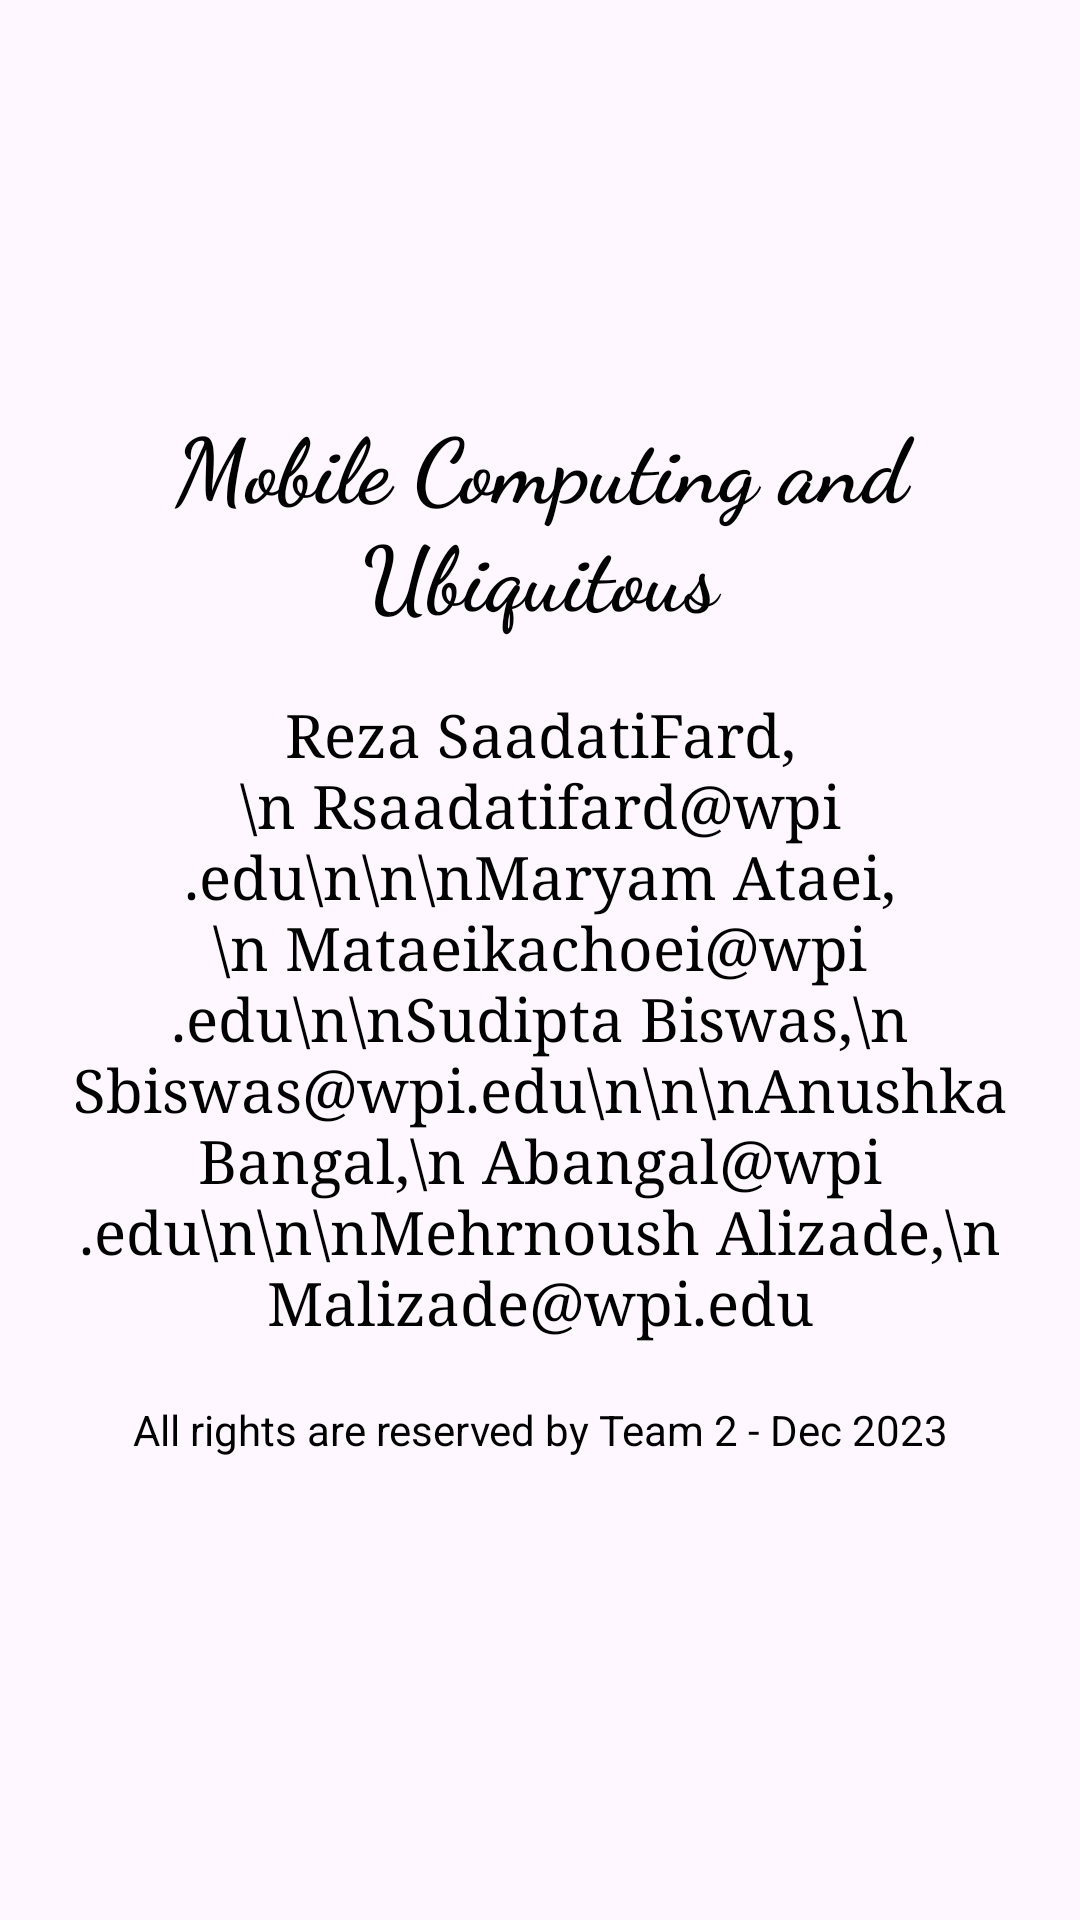

Here is an Android app screen rendered from its layout file. Give the layout XML and the strings, colors and styles it references.
<!-- AndroidManifest.xml: application theme Theme.FirebaseP -->
<!-- res/layout/fragment_more.xml -->
<layout xmlns:android="http://schemas.android.com/apk/res/android"
    xmlns:app="http://schemas.android.com/apk/res-auto">

    <androidx.constraintlayout.widget.ConstraintLayout
        android:layout_width="match_parent"
        android:layout_height="match_parent"
        android:padding="16dp">

        <LinearLayout
            android:layout_width="wrap_content"
            android:layout_height="wrap_content"
            android:orientation="vertical"
            android:gravity="center"
            app:layout_constraintTop_toTopOf="parent"
            app:layout_constraintBottom_toBottomOf="parent"
            app:layout_constraintStart_toStartOf="parent"
            app:layout_constraintEnd_toEndOf="parent">

            <TextView
                android:id="@+id/textViewCourseInfo"
                android:layout_width="wrap_content"
                android:layout_height="wrap_content"
                android:fontFamily="cursive"
                android:text="Mobile Computing and Ubiquitous"
                android:textColor="@color/black"
                android:textSize="30sp"
                android:textStyle="bold"
                android:gravity="center"
                android:layout_marginBottom="20dp" />

            <TextView
                android:id="@+id/textViewStudentInfo"
                android:layout_width="wrap_content"
                android:layout_height="wrap_content"
                android:fontFamily="serif"
                android:text="Reza SaadatiFard,\n Rsaadatifard@wpi.edu\n\n\nMaryam Ataei,\n Mataeikachoei@wpi.edu\n\nSudipta Biswas,\n Sbiswas@wpi.edu\n\n\nAnushka Bangal,\n Abangal@wpi.edu\n\n\nMehrnoush Alizade,\n Malizade@wpi.edu"
                android:textColor="@color/black"
                android:textSize="20sp"
                android:gravity="center" />

            <TextView
                android:id="@+id/textViewRights"
                android:layout_width="wrap_content"
                android:layout_height="wrap_content"
                android:text="All rights are reserved by Team 2 - Dec 2023"
                android:textColor="@color/black"
                android:textSize="14sp"
                android:gravity="center"
                android:layout_marginTop="20dp"
                android:layout_marginBottom="20dp" />
        </LinearLayout>

    </androidx.constraintlayout.widget.ConstraintLayout>
</layout>
<!-- resources referenced by this layout -->
<resources>
  <style name="Theme.FirebaseP" parent="Base.Theme.FirebaseP" />
  <style name="Base.Theme.FirebaseP" parent="Theme.Material3.DayNight.NoActionBar">
          
          
      </style>
  <!-- not gathered from this repository: default colours our renderer supplied (Android Studio template values) -->
  <color name="black">#FF000000</color>
</resources>
